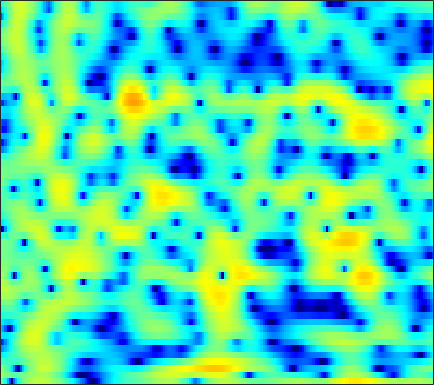

The table this chart was drawn from, first rows:
-0.018469, -1.7374, -4.6922, -9.0709, -14.722, -29.651, -12.517, -8.3705, -5.0168, -2.7917, -1.1894, -0.2667, 0.69885, 1.4288, 1.8479, 2.2657, 2.5376, 2.6573, 2.7153, 2.6678, 2.5373, 2.3758, 2.0696, 1.6734
1.753, 1.027, 0.133, -0.6265, -1.079, -1.5, -1.697, -1.705, -1.547, -1.234, -0.8094, -0.4462, 0.05875, 0.5512, 0.8897, 1.279, 1.581, 1.743, 1.86, 1.858, 1.728, 1.543, 1.176, 0.6673
0.978, 0.08692, -1.269, -2.911, -4.416, -7.027, -10.97, -16.04, -28.1, -13.83, -8.284, -5.638, -3.072, -1.166, -0.04234, 1.146, 2.037, 2.54, 3.012, 3.281, 3.36, 3.301, 3.071, 2.673
-3.158, -3.108, -3.108, -3.174, -3.248, -3.343, -3.38, -3.324, -3.082, -2.626, -1.979, -1.42, -0.6337, 0.1401, 0.6836, 1.33, 1.859, 2.17, 2.465, 2.619, 2.635, 2.558, 2.343, 2
-6.8, -6.092, -5.249, -4.469, -3.919, -3.217, -2.542, -2.054, -1.423, -0.8135, -0.225, 0.1947, 0.7129, 1.168, 1.461, 1.785, 2.022, 2.141, 2.213, 2.188, 2.066, 1.916, 1.644, 1.298
-10.8, -10.18, -8.815, -7.179, -5.949, -4.402, -3.005, -2.066, -0.9609, -0.0164, 0.7843, 1.297, 1.866, 2.296, 2.524, 2.712, 2.759, 2.705, 2.519, 2.208, 1.782, 1.401, 0.8311, 0.2295
-15.87, -14.59, -11.29, -8.297, -6.425, -4.345, -2.589, -1.434, -0.07466, 1.083, 2.045, 2.642, 3.277, 3.722, 3.925, 4.016, 3.885, 3.636, 3.09, 2.275, 1.16, 0.1031, -1.643, -3.776
-6.733, -7.036, -7.108, -6.752, -6.189, -5.09, -3.721, -2.628, -1.166, 0.2004, 1.409, 2.185, 3.026, 3.643, 3.956, 4.169, 4.131, 3.927, 3.405, 2.584, 1.44, 0.3491, -1.452, -3.64
-8.26, -9.994, -13.38, -19.36, -23.6, -15.52, -9.933, -7.081, -4.232, -2.07, -0.3753, 0.6656, 1.783, 2.631, 3.106, 3.538, 3.752, 3.78, 3.634, 3.288, 2.758, 2.261, 1.496, 0.651
-6.405, -6.953, -7.645, -8.073, -8.012, -7.302, -6.103, -5.051, -3.622, -2.286, -1.105, -0.3192, 0.6006, 1.377, 1.866, 2.389, 2.773, 2.974, 3.124, 3.133, 2.995, 2.8, 2.426, 1.927
-4.511, -4.338, -4.158, -4.003, -3.887, -3.675, -3.414, -3.215, -2.939, -2.602, -2.192, -1.831, -1.271, -0.6274, -0.1139, 0.5708, 1.203, 1.624, 2.089, 2.438, 2.65, 2.714, 2.676, 2.502
-3.154, -2.685, -2.29, -2.127, -2.172, -2.43, -2.892, -3.402, -4.305, -5.426, -6.494, -6.955, -6.641, -5.327, -4.069, -2.399, -0.9397, -0.03481, 0.9338, 1.672, 2.217, 2.515, 2.785, 2.918
-0.8122, -0.4009, -0.1099, -0.09265, -0.2561, -0.7835, -1.673, -2.593, -4.264, -6.746, -10.43, -13.8, -13.67, -9.052, -6.316, -3.721, -1.91, -0.8968, 0.1098, 0.8024, 1.281, 1.545, 1.83, 2.075
1.778, 1.885, 1.911, 1.77, 1.585, 1.214, 0.6803, 0.1998, -0.5041, -1.212, -1.789, -2.055, -2.136, -1.903, -1.584, -1.11, -0.7734, -0.6566, -0.6731, -0.9108, -1.337, -1.722, -2.133, -2.162
2.996, 2.862, 2.604, 2.256, 1.972, 1.635, 1.341, 1.133, 0.9272, 0.813, 0.7424, 0.715, 0.6986, 0.6337, 0.5336, 0.312, -0.07085, -0.5312, -1.446, -2.794, -4.819, -7.075, -12.22, -24.3
2.684, 2.274, 1.497, 0.534, -0.2836, -1.275, -1.798, -1.752, -1.218, -0.4588, 0.2616, 0.6906, 1.079, 1.244, 1.196, 0.8971, 0.4062, -0.0824, -0.9204, -1.913, -2.948, -3.67, -4.404, -4.49
1.921, 1.328, 0.01635, -2.076, -4.523, -10.21, -34.35, -14.18, -6.597, -3.05, -0.9451, 0.06239, 0.8412, 1.121, 1.066, 0.6281, -0.2149, -1.038, -2.295, -3.538, -4.27, -4.198, -3.324, -1.982
1.136, 0.8848, 0.2461, -0.6347, -1.384, -2.365, -2.839, -2.708, -2.05, -1.209, -0.4456, 0.002848, 0.3206, 0.2708, 0.007222, -0.6868, -1.955, -3.351, -6.06, -10.76, -20.96, -16.27, -8.267, -3.99
-0.02378, -0.0133, -0.135, -0.3685, -0.5315, -0.7533, -0.9469, -1.004, -1.01, -0.9511, -0.8558, -0.8128, -0.7955, -0.867, -1.031, -1.371, -1.853, -2.334, -3.022, -3.568, -3.732, -3.446, -2.549, -1.353
-0.8017, -0.7173, -0.6867, -0.7973, -0.9472, -1.17, -1.463, -1.702, -2.004, -2.204, -2.312, -2.316, -2.203, -1.97, -1.774, -1.528, -1.268, -1.106, -0.9187, -0.6964, -0.4191, -0.1777, 0.236, 0.714
-0.7801, -0.6995, -0.7133, -0.8593, -1.119, -1.61, -2.276, -2.942, -3.969, -5.066, -5.847, -5.911, -5.229, -4.006, -2.971, -1.718, -0.7061, -0.06951, 0.6004, 1.082, 1.441, 1.641, 1.819, 1.95
-0.6979, -0.6493, -0.6582, -0.6929, -0.8126, -1.272, -2.066, -3.022, -5.039, -8.587, -16.04, -26.52, -11.05, -5.554, -3.06, -0.7006, 0.8824, 1.717, 2.495, 2.912, 3.043, 2.997, 2.751, 2.347
-4.385, -4.28, -3.511, -2.519, -1.788, -1.098, -0.8264, -0.8332, -1.14, -1.552, -1.84, -1.683, -0.9375, 0.2413, 1.187, 2.264, 3.115, 3.542, 3.811, 3.772, 3.372, 2.837, 1.799, 0.3419
-25.39, -20.05, -10.45, -5.97, -3.934, -1.96, -0.6149, 0.08742, 0.7945, 1.299, 1.716, 2.006, 2.415, 2.802, 3.085, 3.396, 3.559, 3.583, 3.414, 2.994, 2.272, 1.458, -0.04677, -2.218
-7.04, -6.614, -5.482, -3.942, -2.79, -1.467, -0.3291, 0.3526, 1.088, 1.608, 2.012, 2.222, 2.419, 2.529, 2.537, 2.52, 2.393, 2.254, 2.005, 1.623, 1.126, 0.6267, -0.202, -1.206
-4.261, -3.632, -2.679, -1.834, -1.187, -0.3819, 0.2806, 0.7121, 1.14, 1.431, 1.569, 1.574, 1.44, 1.202, 0.9406, 0.5312, 0.1432, -0.1231, -0.3449, -0.4225, -0.3805, -0.2846, -0.1846, -0.1137
-3.289, -2.425, -1.504, -0.7131, -0.2526, 0.2822, 0.6916, 0.9155, 1.098, 1.156, 1.005, 0.7678, 0.2436, -0.5642, -1.33, -2.662, -4.15, -5.186, -5.873, -5.165, -3.644, -2.407, -0.9227, 0.2504
-2.388, -1.788, -1.263, -0.9141, -0.7117, -0.5463, -0.3541, -0.2361, -0.09086, -0.07858, -0.2188, -0.4896, -1.101, -2.135, -3.218, -5.29, -8.54, -12.38, -19.78, -12.52, -6.769, -3.992, -1.312, 0.6323
-1.911, -2.026, -2.446, -3.219, -3.831, -4.561, -4.695, -4.374, -3.625, -2.939, -2.458, -2.379, -2.566, -3.119, -3.718, -4.587, -5.431, -5.755, -5.641, -4.622, -3.057, -1.696, 0.06158, 1.628
-1.279, -2.011, -3.471, -6.006, -8.929, -16.35, -22.02, -13, -7.955, -5.392, -4.077, -3.672, -3.779, -4.417, -5.254, -6.494, -7.499, -7.529, -6.347, -4.392, -2.282, -0.8192, 0.938, 2.401
-0.2812, -0.7873, -1.784, -3.011, -4.076, -5.231, -5.61, -5.238, -4.345, -3.504, -3.073, -3.062, -3.579, -4.781, -6.313, -9.702, -16.32, -20.59, -11.39, -6.087, -2.755, -0.8919, 1.001, 2.428
-0.1505, -0.262, -0.5514, -0.838, -1.088, -1.306, -1.437, -1.445, -1.387, -1.333, -1.38, -1.522, -1.859, -2.438, -2.945, -3.672, -4.084, -4.03, -3.32, -2.175, -0.9077, -0.01155, 1.011, 1.811
-0.7883, -0.7202, -0.6567, -0.6273, -0.5916, -0.5387, -0.4619, -0.3958, -0.2995, -0.2231, -0.1631, -0.1671, -0.1895, -0.2722, -0.3131, -0.3602, -0.3201, -0.2419, -0.0266, 0.2499, 0.5686, 0.772, 0.9761, 1.061
-1.882, -1.805, -1.583, -1.373, -1.14, -0.8604, -0.534, -0.2992, -0.0005434, 0.2762, 0.5441, 0.7304, 0.9369, 1.141, 1.264, 1.429, 1.552, 1.629, 1.679, 1.666, 1.55, 1.38, 1.018, 0.4827
-4.232, -4.178, -3.893, -3.29, -2.806, -2.086, -1.43, -0.9715, -0.4162, 0.09279, 0.5531, 0.9052, 1.36, 1.812, 2.12, 2.49, 2.779, 2.933, 3.008, 2.921, 2.619, 2.251, 1.526, 0.5022
-11.11, -11.21, -9.587, -7.338, -5.919, -4.369, -3.25, -2.61, -1.954, -1.422, -0.9193, -0.4881, 0.2531, 1.082, 1.763, 2.594, 3.31, 3.703, 4.033, 4.086, 3.857, 3.476, 2.673, 1.511
-16.11, -16.45, -12.89, -9.602, -7.793, -6.165, -5.147, -4.786, -4.816, -5.331, -5.906, -5.893, -4.611, -2.317, -0.5814, 1.451, 2.994, 3.854, 4.623, 4.985, 4.973, 4.703, 4.021, 2.965
-9.201, -9.696, -9.694, -8.842, -8.074, -7.006, -6.346, -6.235, -6.802, -8.573, -12.66, -17.39, -12.01, -5.646, -2.459, 0.5052, 2.566, 3.679, 4.679, 5.229, 5.343, 5.184, 4.647, 3.724
-14.22, -17.16, -16.38, -13.23, -10.89, -8.729, -7.172, -6.374, -5.681, -5.266, -4.893, -4.357, -3.221, -1.623, -0.355, 1.229, 2.554, 3.324, 4.07, 4.482, 4.577, 4.457, 4.033, 3.324
-13, -14.68, -14.76, -12.39, -10.42, -8.372, -6.675, -5.615, -4.409, -3.362, -2.336, -1.617, -0.6397, 0.3533, 1.038, 1.896, 2.608, 3.018, 3.398, 3.559, 3.533, 3.388, 3.018, 2.513
-7.277, -7.981, -8.192, -7.847, -7.397, -6.414, -5.371, -4.535, -3.425, -2.319, -1.23, -0.4855, 0.4713, 1.286, 1.817, 2.38, 2.757, 2.924, 2.967, 2.829, 2.554, 2.264, 1.84, 1.408
-6.644, -7.368, -7.523, -7.268, -6.863, -6.146, -5.231, -4.441, -3.197, -1.875, -0.585, 0.375, 1.454, 2.328, 2.833, 3.251, 3.397, 3.315, 2.95, 2.321, 1.429, 0.6652, -0.2985, -1.004
-14.6, -15.29, -12.02, -9.654, -8.75, -8.49, -8.327, -7.699, -5.707, -3.107, -0.7113, 0.7989, 2.392, 3.526, 4.058, 4.421, 4.372, 4.06, 3.279, 2.011, 0.09897, -1.89, -5.849, -11.37
-7.846, -8.831, -8.446, -8.078, -8.436, -10.25, -15.11, -19.6, -10.94, -5.033, -1.429, 0.4535, 2.231, 3.306, 3.76, 3.94, 3.678, 3.227, 2.321, 1.079, -0.4459, -1.79, -3.655, -4.957
-2.016, -2.499, -2.945, -3.288, -3.537, -3.774, -3.798, -3.456, -2.453, -1.056, 0.3559, 1.246, 2.071, 2.485, 2.523, 2.17, 1.395, 0.5726, -0.7772, -2.17, -3.169, -3.462, -3.2, -2.385
-1.254, -1.183, -1.048, -0.8134, -0.5959, -0.2805, 0.1167, 0.465, 0.9659, 1.488, 1.949, 2.171, 2.279, 2.095, 1.699, 0.7893, -0.6674, -2.222, -5.221, -10.04, -17.56, -14.51, -8.172, -4.454
-3.841, -3.06, -2.044, -1.12, -0.4969, 0.2376, 0.8729, 1.28, 1.734, 2.059, 2.229, 2.248, 2.106, 1.723, 1.257, 0.3814, -0.8167, -1.96, -3.754, -5.619, -6.744, -6.477, -4.973, -3.114
-7.975, -6.109, -4.088, -2.486, -1.487, -0.3872, 0.4653, 0.9662, 1.465, 1.77, 1.889, 1.872, 1.687, 1.337, 0.9856, 0.4099, -0.2518, -0.7675, -1.396, -1.854, -2.04, -1.953, -1.573, -0.9716
-9.01, -6.901, -4.643, -2.82, -1.685, -0.4732, 0.4438, 0.961, 1.432, 1.681, 1.73, 1.645, 1.378, 0.9738, 0.61, 0.08578, -0.4439, -0.7852, -1.124, -1.276, -1.224, -1.068, -0.7101, -0.2604
-6.754, -5.096, -3.156, -1.537, -0.529, 0.5479, 1.345, 1.761, 2.087, 2.166, 2.01, 1.734, 1.192, 0.4694, -0.1668, -1.105, -2.021, -2.591, -3.065, -3.096, -2.683, -2.17, -1.36, -0.5424
-3.793, -2.461, -0.9096, 0.3789, 1.159, 2.003, 2.581, 2.84, 2.955, 2.793, 2.346, 1.823, 0.8648, -0.4183, -1.623, -3.603, -6.039, -8.127, -10.43, -10.03, -7.494, -5.516, -3.309, -1.571
-1.525, -0.5843, 0.5422, 1.508, 2.117, 2.734, 3.114, 3.237, 3.161, 2.799, 2.131, 1.429, 0.1882, -1.418, -2.906, -5.287, -8.322, -11.16, -15.06, -14.13, -9.96, -7.279, -4.511, -2.418
-0.8478, -0.1381, 0.8052, 1.654, 2.207, 2.752, 3.078, 3.152, 2.998, 2.541, 1.763, 0.953, -0.4283, -2.14, -3.595, -5.638, -7.512, -8.578, -9.131, -8.582, -7.195, -5.862, -4.046, -2.375
-2.024, -1.163, -0.0008277, 1.09, 1.789, 2.549, 3.039, 3.205, 3.143, 2.727, 1.93, 1.065, -0.4859, -2.555, -4.5, -7.785, -12.1, -15.4, -14.95, -11.05, -7.857, -5.969, -3.855, -2.112
-6.439, -4.694, -2.469, -0.5329, 0.6617, 1.923, 2.774, 3.16, 3.338, 3.124, 2.512, 1.782, 0.4354, -1.378, -3.079, -5.861, -9.048, -11.04, -11.17, -9.113, -6.893, -5.442, -3.726, -2.217
-13.79, -9.108, -4.929, -2.024, -0.3694, 1.284, 2.439, 3.014, 3.424, 3.46, 3.14, 2.671, 1.774, 0.5995, -0.4199, -1.899, -3.334, -4.262, -5.21, -5.764, -5.952, -5.829, -5.243, -4.134
-7.771, -5.973, -3.612, -1.486, -0.1257, 1.368, 2.493, 3.092, 3.583, 3.743, 3.588, 3.287, 2.639, 1.749, 0.9355, -0.2895, -1.686, -2.833, -4.574, -6.693, -9.444, -11.99, -14.15, -10.99
-5.307, -4.172, -2.494, -0.8825, 0.2351, 1.488, 2.466, 3.009, 3.47, 3.627, 3.495, 3.223, 2.634, 1.805, 1.032, -0.1722, -1.563, -2.746, -4.52, -6.587, -9.018, -10.98, -12.22, -10.12
